Run: headless pygame with SDL's dummy video driver; simulated clock (each Clock.tick advances the game by its frame time, no real sleeping); random seed 0; keys injected as events and as key.get_pressed() state; no mouse input.
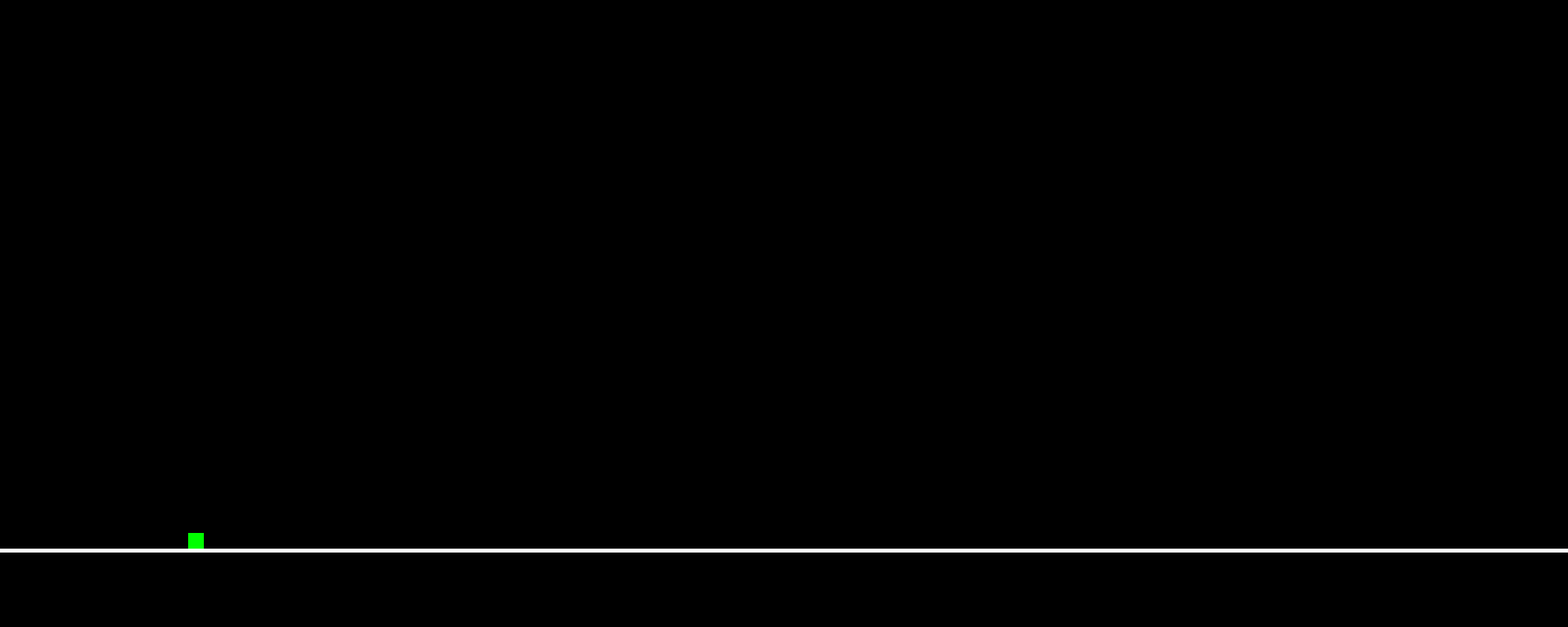
Frame 1 of 4 · flips 1–60 · no input
Frame 2 of 4 · flips 61–180 · tapped SPACE, RETURN · held RIGHT (→), D · screen unchanged from frame 1, image omitted
Frame 3 of 4 · flips 181–300 · held DOWN (↓), S · screen unchanged from frame 2, image omitted
Frame 4 of 4 · flips 301–420 · held LEFT (←), A, UP (↑), W · screen unchanged from frame 3, image omitted

The pygame program that drew these frames:

#
#       ████████╗██████╗        ██████╗ ██████╗ ██████╗ ███████╗██████╗ 
#       ╚══██╔══╝██╔══██╗      ██╔════╝██╔═══██╗██╔══██╗██╔════╝██╔══██╗
#          ██║   ██████╔╝█████╗██║     ██║   ██║██║  ██║█████╗  ██████╔╝
#          ██║   ██╔══██╗╚════╝██║     ██║   ██║██║  ██║██╔══╝  ██╔══██╗
#          ██║   ██║  ██║      ╚██████╗╚██████╔╝██████╔╝███████╗██║  ██║
#          ╚═╝   ╚═╝  ╚═╝       ╚═════╝ ╚═════╝ ╚═════╝ ╚══════╝╚═╝  ╚═╝
#
import pygame as pg
import random
import os

SCREEN_WIDTH = 2000
SCREEN_HEIGHT = 800
FPS = 60
WHITE = (255,255,255)
BLACK = (0,0,0)
GREEN = (0, 255, 0)

pg.init()
font = pg.font.SysFont('Bauhaus 93', 60)
screen = pg.display.set_mode((SCREEN_WIDTH, SCREEN_HEIGHT))
bg = pg.Surface(screen.get_size())
bg.fill(BLACK)
clock = pg.time.Clock()


# ===============================================================================
def draw_background() -> None:
    screen.blit(bg, (0, 0))

# ===============================================================================
def draw_floor() -> None:
    y_floor = SCREEN_HEIGHT - SCREEN_HEIGHT//8
    pg.draw.rect(screen, WHITE, [0,y_floor, SCREEN_WIDTH,5])

# ===============================================================================
def draw_runner(x:int, y:int) -> None:
    size = 20
    pg.draw.rect(screen, GREEN, (x - size // 2, y - size // 2, size, size))

# ===============================================================================
y_min = (SCREEN_HEIGHT - SCREEN_HEIGHT//8) - 10
x:int = SCREEN_WIDTH // 8
y:int = y_min
jumping = False
y_max = y_min - 100
y_inc = 18
gravity = 1

def jump() -> None:
    global jumping
    global x
    global y
    global gravity
    global y_inc
    if jumping:
        # if x < y_min:
        #     y -= y_inc
        #     y_inc -= gravity
        y -= y_inc
        y_inc -= gravity
        if y>y_min:
            y = y_min
            y_inc = 18
            jumping = False

# ===============================================================================

def main() -> None:
    global jumping
    global x
    global y
    pg.display.set_caption('Jumping')

    run = True
    while run:
        clock.tick(FPS)
        draw_background()
        for event in pg.event.get():
            if event.type == pg.KEYDOWN:
                if event.key == pg.K_UP:
                    if not jumping:
                        jumping = True
            if event.type == pg.QUIT:
                run = False

        draw_floor()
        if jumping:
            jump()
        draw_runner(x,y)
        pg.display.update()

    pg.quit()
if __name__ == '__main__':
    main()
